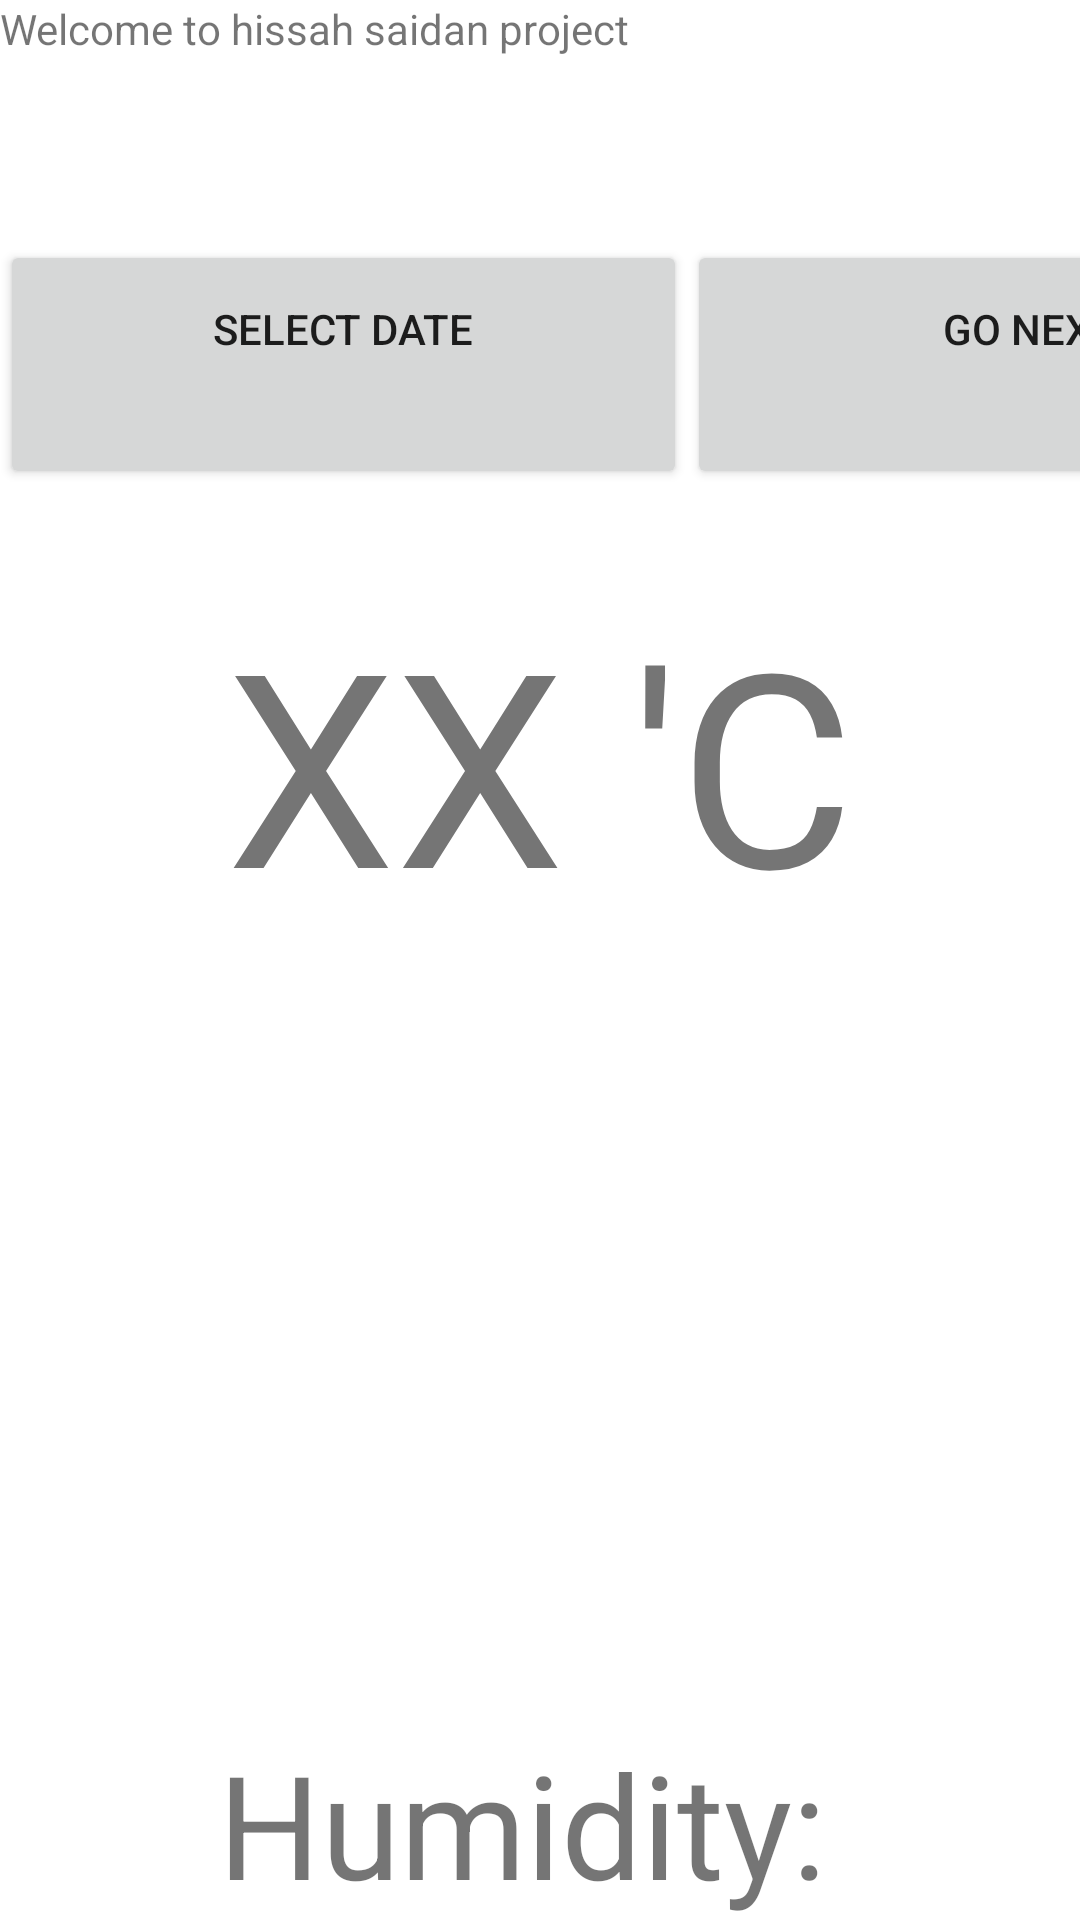

Layout XML and referenced resources for this Android screen:
<!-- AndroidManifest.xml: application theme Theme.SaidanmidT2 -->
<!-- res/layout/activity_main.xml -->
<?xml version="1.0" encoding="utf-8"?>
<androidx.constraintlayout.widget.ConstraintLayout xmlns:android="http://schemas.android.com/apk/res/android"
    xmlns:app="http://schemas.android.com/apk/res-auto"
    xmlns:tools="http://schemas.android.com/tools"
    android:layout_width="match_parent"
    android:layout_height="match_parent"
    tools:context=".MainActivity">


    <ImageView
        android:id="@+id/weatherbackground"
        android:layout_width="0dp"
        android:layout_height="0dp"
        app:layout_constraintBottom_toBottomOf="parent"
        app:layout_constraintEnd_toEndOf="parent"
        app:layout_constraintStart_toStartOf="parent"
        app:layout_constraintTop_toTopOf="parent" />

    <TextView
        android:id="@+id/humidity"
        android:layout_width="match_parent"
        android:layout_height="wrap_content"

        android:gravity="center_horizontal"
        android:text="Humidity: "
        android:textSize="48sp"
        app:layout_constraintBottom_toBottomOf="parent"
        app:layout_constraintEnd_toEndOf="parent"
        app:layout_constraintHorizontal_bias="0.0"
        app:layout_constraintStart_toStartOf="parent"
        app:layout_constraintTop_toTopOf="parent"
        app:layout_constraintVertical_bias="1.0" />


    <TextView
        android:id="@+id/temperature"
        android:layout_width="match_parent"
        android:layout_height="wrap_content"

        android:gravity="center_horizontal"
        android:text="XX 'C"
        android:textSize="90sp"
        app:layout_constraintBottom_toBottomOf="parent"
        app:layout_constraintEnd_toEndOf="parent"
        app:layout_constraintHorizontal_bias="0.0"
        app:layout_constraintStart_toStartOf="parent"
        app:layout_constraintTop_toTopOf="parent"
        app:layout_constraintVertical_bias="0.373" />
    <LinearLayout
        android:layout_width="fill_parent"
        android:layout_height="fill_parent"
        android:layout_alignParentStart="true"
        android:layout_alignParentLeft="true"
        android:layout_alignParentTop="true"
        android:layout_alignParentEnd="true"
        android:layout_alignParentRight="true"
        android:orientation="horizontal">

        <TableLayout
            android:layout_width="674dp"
            android:layout_height="341dp">

        <TableRow android:layout_height="wrap_content">

            <View android:layout_height="80dp" />

            <TextView
                android:id="@+id/View"
                android:layout_width="match_parent"
                android:layout_height="wrap_content"
                android:text="Welcome to hissah saidan project" />

            <TextView
                android:id="@+id/Reservation"
                android:layout_gravity="center"
                android:padding="20dp"
                android:textSize="16sp" />
        </TableRow>

        <TableRow
            android:layout_width="match_parent"
            android:layout_height="148dp">

            <View android:layout_height="60dp" />

            <Button
                android:id="@+id/bttnDate"
                android:layout_width="229dp"
                android:layout_height="83dp"
                android:gravity="center_horizontal"
                android:padding="20dp"
                android:text="select date"
                android:textSize="14sp" />

            <Button
                android:id="@+id/next"
                android:layout_width="229dp"
                android:layout_height="83dp"
                android:gravity="center_horizontal"
                android:padding="20dp"
                android:text="go next"
                android:textSize="14sp" />

            <Spinner
                android:id="@+id/spinner"
                android:layout_width="324dp"
                android:layout_height="34dp"
                android:entries="@array/city"
                app:layout_constraintBottom_toBottomOf="parent"
                app:layout_constraintEnd_toEndOf="parent"
                app:layout_constraintHorizontal_bias="0.494"
                app:layout_constraintStart_toStartOf="parent"
                app:layout_constraintTop_toTopOf="parent"
                app:layout_constraintVertical_bias="0.061" />
        </TableRow>
    </TableLayout>

    </LinearLayout>

</androidx.constraintlayout.widget.ConstraintLayout>
<!-- resources referenced by this layout -->
<resources>
  <string-array name="city">
          <item>riyadh</item>
          <item>jeddah</item>
          <item>hail</item>
      </string-array>
  <style name="Theme.SaidanmidT2" parent="Theme.MaterialComponents.DayNight.DarkActionBar">
          
          <item name="colorPrimary">@color/purple_500</item>
          <item name="colorPrimaryVariant">@color/purple_700</item>
          <item name="colorOnPrimary">@color/white</item>
          
          <item name="colorSecondary">@color/teal_200</item>
          <item name="colorSecondaryVariant">@color/teal_700</item>
          <item name="colorOnSecondary">@color/black</item>
          
          <item name="android:statusBarColor" tools:targetApi="l">?attr/colorPrimaryVariant</item>
          
      </style>
  <!-- not gathered from this repository: default colours our renderer supplied (Android Studio template values) -->
  <color name="purple_500">#FF6200EE</color>
  <color name="purple_700">#FF3700B3</color>
  <color name="teal_200">#FF03DAC5</color>
  <color name="teal_700">#FF018786</color>
  <color name="black">#FF000000</color>
  <color name="white">#FFFFFFFF</color>
</resources>
